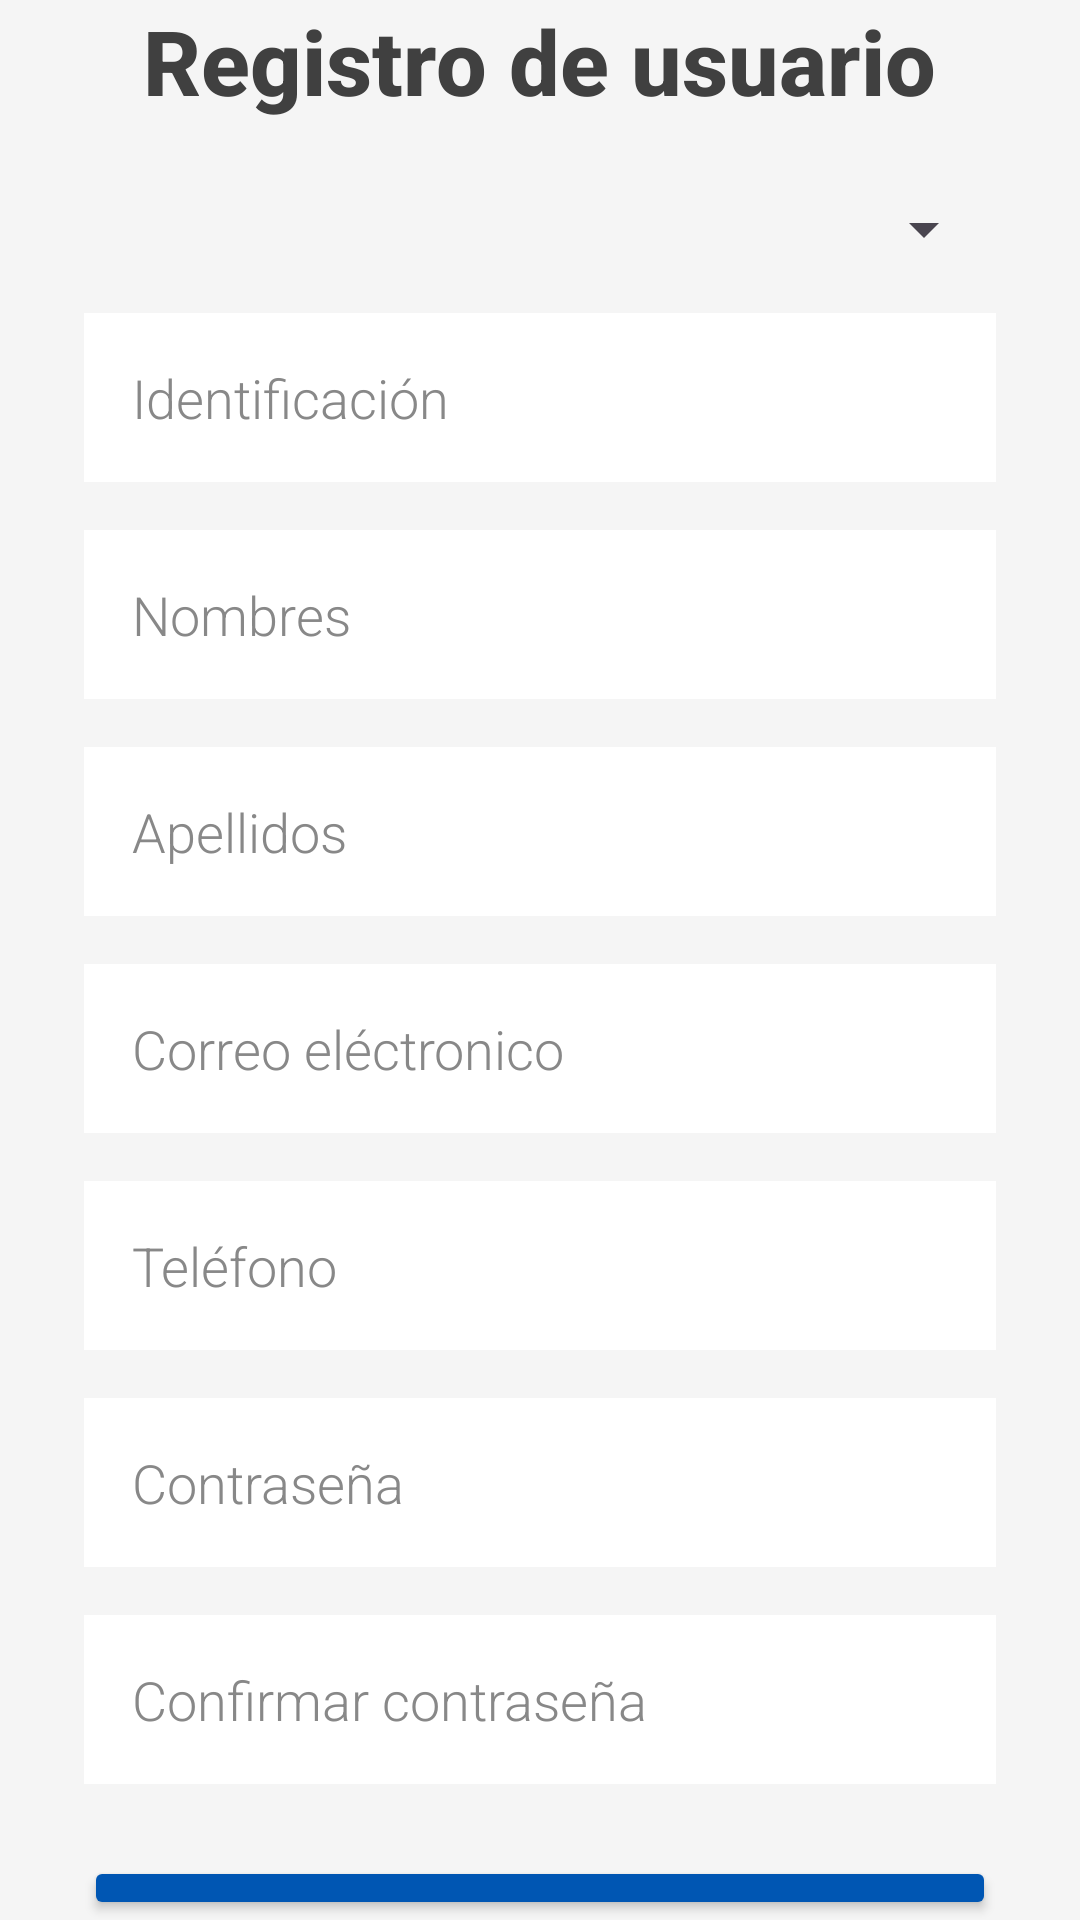

Here is an Android app screen rendered from its layout file. Give the layout XML and the strings, colors and styles it references.
<!-- AndroidManifest.xml: application theme Theme.WorldPetsMobile -->
<!-- res/layout/activity_register_user.xml -->
<?xml version="1.0" encoding="utf-8"?>
<androidx.constraintlayout.widget.ConstraintLayout xmlns:android="http://schemas.android.com/apk/res/android"
    xmlns:app="http://schemas.android.com/apk/res-auto"
    xmlns:tools="http://schemas.android.com/tools"
    android:id="@+id/main"
    android:layout_width="match_parent"
    android:layout_height="match_parent"
    android:background="#F5F5F5"
    tools:context=".RegisterUser">


    <LinearLayout
        android:id="@+id/linearLayout2"
        android:layout_width="0dp"
        android:layout_height="wrap_content"
        android:gravity="center"
        android:orientation="vertical"
        android:paddingHorizontal="28dp"
        app:layout_constraintBottom_toBottomOf="parent"
        app:layout_constraintEnd_toEndOf="parent"
        app:layout_constraintStart_toStartOf="parent"
        app:layout_constraintTop_toTopOf="parent">

        <TextView
            android:id="@+id/textViewTitle"
            android:layout_width="wrap_content"
            android:layout_height="wrap_content"
            android:layout_marginBottom="24dp"
            android:fontFamily="sans-serif-medium"
            android:text="Registro de usuario"
            android:textColor="#404040"
            android:textSize="30sp"
            android:textStyle="bold" />

        <Spinner
            android:id="@+id/spinnerTipoIdentificacion"
            android:layout_width="match_parent"
            android:layout_height="wrap_content"
            android:layout_marginBottom="16dp" />

        <EditText
            android:id="@+id/editTextNumber"
            android:layout_width="match_parent"
            android:layout_height="wrap_content"
            android:layout_marginBottom="16dp"
            android:background="#FFFFFF"
            android:fontFamily="sans-serif-light"
            android:hint="Identificación"
            android:inputType="number"
            android:padding="16dp"
            android:textColor="#333333"
            android:textColorHint="#888888" />

        <EditText
            android:id="@+id/editTextNames"
            android:layout_width="match_parent"
            android:layout_height="wrap_content"
            android:layout_marginBottom="16dp"
            android:background="#FFFFFF"
            android:fontFamily="sans-serif-light"
            android:hint="Nombres"
            android:inputType="textPersonName"
            android:padding="16dp"
            android:textColor="#333333"
            android:textColorHint="#888888" />

        <EditText
            android:id="@+id/editTextSurenames"
            android:layout_width="match_parent"
            android:layout_height="wrap_content"
            android:layout_marginBottom="16dp"
            android:background="#FFFFFF"
            android:fontFamily="sans-serif-light"
            android:hint="Apellidos"
            android:inputType="textPersonName"
            android:padding="16dp"
            android:textColor="#333333"
            android:textColorHint="#888888" />

        <EditText
            android:id="@+id/editTextEmail"
            android:layout_width="match_parent"
            android:layout_height="wrap_content"
            android:layout_marginBottom="16dp"
            android:background="#FFFFFF"
            android:fontFamily="sans-serif-light"
            android:hint="Correo eléctronico"
            android:inputType="textEmailAddress"
            android:padding="16dp"
            android:textColor="#333333"
            android:textColorHint="#888888" />

        <EditText
            android:id="@+id/editTextPhone"
            android:layout_width="match_parent"
            android:layout_height="wrap_content"
            android:layout_marginBottom="16dp"
            android:background="#FFFFFF"
            android:fontFamily="sans-serif-light"
            android:hint="Teléfono"
            android:inputType="phone"
            android:padding="16dp"
            android:textColor="#333333"
            android:textColorHint="#888888" />

        <EditText
            android:id="@+id/editTextPassword"
            android:layout_width="match_parent"
            android:layout_height="wrap_content"
            android:layout_marginBottom="16dp"
            android:background="#FFFFFF"
            android:fontFamily="sans-serif-light"
            android:hint="Contraseña"
            android:inputType="textPassword"
            android:padding="16dp"
            android:textColor="#333333"
            android:textColorHint="#888888" />

        <EditText
            android:id="@+id/editTextConfirmPassword"
            android:layout_width="match_parent"
            android:layout_height="wrap_content"
            android:layout_marginBottom="24dp"
            android:background="#FFFFFF"
            android:fontFamily="sans-serif-light"
            android:hint="Confirmar contraseña"
            android:inputType="textPassword"
            android:padding="16dp"
            android:textColor="#333333"
            android:textColorHint="#888888" />

        <Button
            android:id="@+id/buttonRegister"
            android:layout_width="match_parent"
            android:layout_height="wrap_content"
            android:backgroundTint="#0056b3"
            android:fontFamily="sans-serif-medium"
            android:onClick="Registro"
            android:padding="14dp"
            android:text="@string/txt_crear_cuenta"
            android:textColor="#FFFFFF"
            android:textSize="18sp" />

    </LinearLayout>


</androidx.constraintlayout.widget.ConstraintLayout>
<!-- resources referenced by this layout -->
<resources>
  <style name="Theme.WorldPetsMobile" parent="Base.Theme.WorldPetsMobile" />
  <style name="Base.Theme.WorldPetsMobile" parent="Theme.Material3.DayNight.NoActionBar">
          
          
      </style>
</resources>
